Run: headless pygame with SDL's dummy video driver; simulated clock (each Clock.tick advances the game by its frame time, no real sleeping); random seed 0; keys injected as events and as key.get_pressed() state; no mouse input.
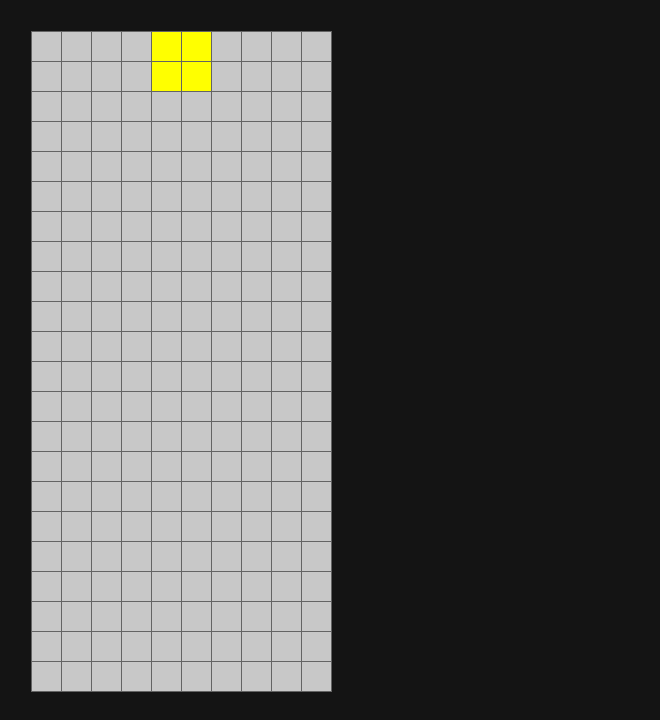
Frame 1 of 4 · flips 1–60 · no input
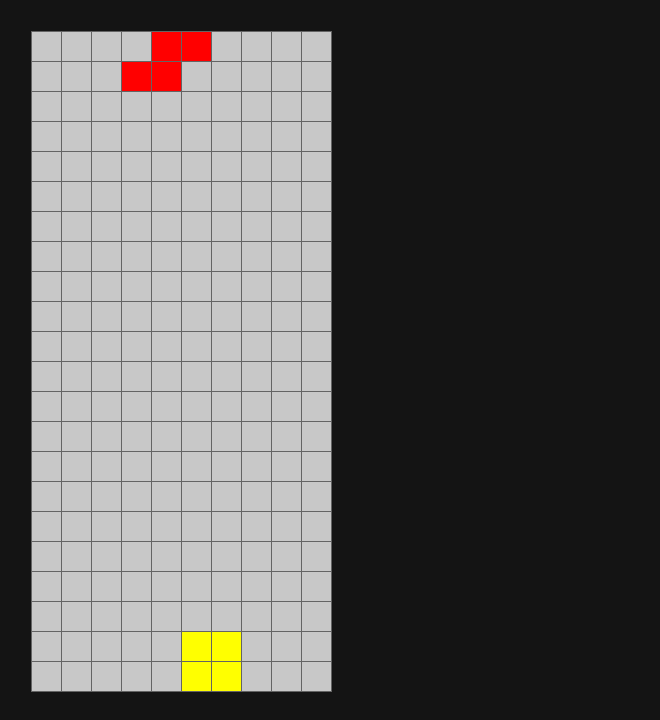
Frame 2 of 4 · flips 61–180 · tapped SPACE, RETURN · held RIGHT (→), D
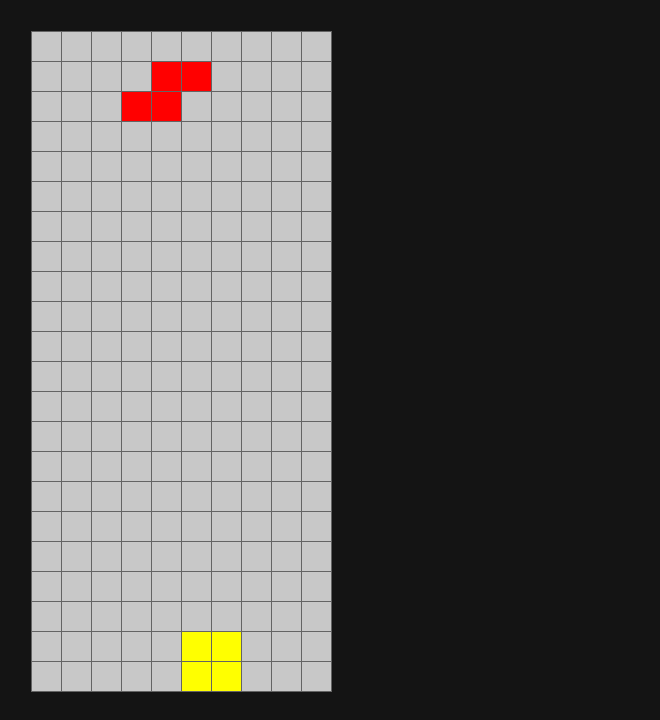
Frame 3 of 4 · flips 181–300 · held DOWN (↓), S
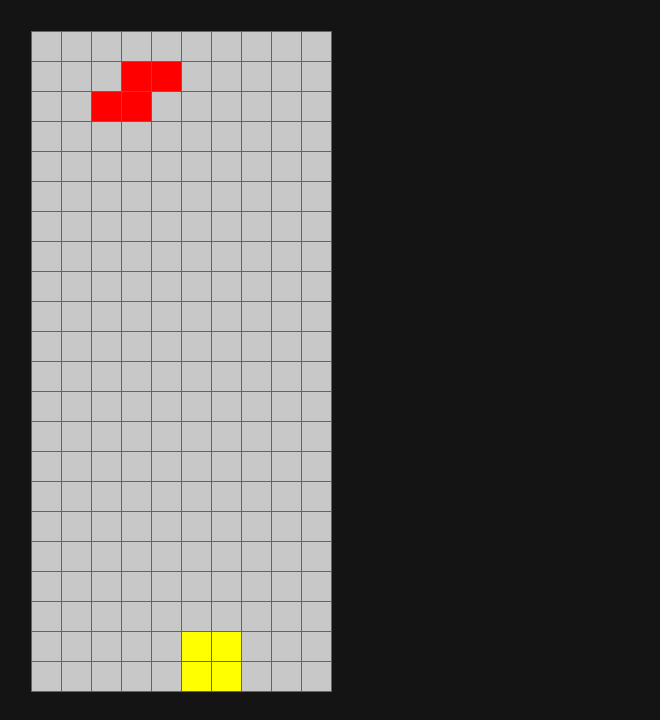
Frame 4 of 4 · flips 301–420 · held LEFT (←), A, UP (↑), W

The pygame program that drew these frames:

import itertools
from collections import namedtuple
from math import sqrt
from random import shuffle
from collections import deque

import pygame as pg

Block = namedtuple("Block", "row col")
Offset = namedtuple("Offset", "row col rot")
Size = namedtuple("Size", "width height")

I = [

    [0, 0, 0, 0,
     1, 1, 1, 1,
     0, 0, 0, 0,
     0, 0, 0, 0],

    [0, 0, 1, 0,
     0, 0, 1, 0,
     0, 0, 1, 0,
     0, 0, 1, 0],

    [0, 0, 0, 0,
     0, 0, 0, 0,
     1, 1, 1, 1,
     0, 0, 0, 0],

    [0, 1, 0, 0,
     0, 1, 0, 0,
     0, 1, 0, 0,
     0, 1, 0, 0],

]

T = [

    [0, 1, 0,
     1, 1, 1,
     0, 0, 0],

    [0, 1, 0,
     0, 1, 1,
     0, 1, 0],

    [0, 0, 0,
     1, 1, 1,
     0, 1, 0],

    [0, 1, 0,
     1, 1, 0,
     0, 1, 0],

]

S = [

    [1, 1, 0,
     0, 1, 1,
     0, 0, 0],

    [0, 0, 1,
     0, 1, 1,
     0, 1, 0],

    [0, 0, 0,
     1, 1, 0,
     0, 1, 1],

    [0, 1, 0,
     1, 1, 0,
     1, 0, 0],

]

Z = [

    [0, 1, 1,
     1, 1, 0,
     0, 0, 0],

    [0, 1, 0,
     0, 1, 1,
     0, 0, 1],

    [0, 0, 0,
     0, 1, 1,
     1, 1, 0],

    [1, 0, 0,
     1, 1, 0,
     0, 1, 0],

]

L = [

    [0, 0, 1,
     1, 1, 1,
     0, 0, 0],

    [0, 1, 0,
     0, 1, 0,
     0, 1, 1],

    [0, 0, 0,
     1, 1, 1,
     1, 0, 0],

    [1, 1, 0,
     0, 1, 0,
     0, 1, 0],

]

J = [

    [1, 0, 0,
     1, 1, 1,
     0, 0, 0],

    [0, 1, 1,
     0, 1, 0,
     0, 1, 0],

    [0, 0, 0,
     1, 1, 1,
     0, 0, 1],

    [0, 1, 0,
     0, 1, 0,
     1, 1, 0],

]

O = [

    [1, 1,
     1, 1],

]

tetraminos = [I, T, S, Z, L, J, O]
tetramino_colores = [(0, 255, 255), (128, 0, 128), (0, 128, 0), (255, 0, 0),
                     (255, 165, 0), (0, 0, 255), (255, 255, 0)]
background_color = (200, 200, 200)

tetraminos_size = []

# Converting all Tetraminos into relative coordinates.
for piece, tetra in enumerate(tetraminos):

    # Check if the tetramino is in a valid 'sqare' List.
    dim = sqrt(len(tetra[0]))
    if not dim.is_integer():
        print("Tetramino must be defined in a sqare List.")
        exit(1)
    dim = int(dim)
    tetraminos_size.append(dim)

    # Generate relative tetramino blocks.
    for r_index, rotation in enumerate(tetra):
        blocks = []
        for i, block in enumerate(rotation):
            if block == 1:
                blocks.append(Block(i // dim, i % dim))

        tetraminos[piece][r_index] = blocks


class Tetramino():

    def __init__(self, piece_type, rotation, row, col):

        self.type = piece_type
        self.rotation = rotation
        self.row = row
        self.col = col

    def rotate(self, amount):
        self.rotation = self.new_rotation_state(amount)

    def get_rotated(self, relative_rotation):
        for block in tetraminos[self.type][self.new_rotation_state(relative_rotation)]:
            yield Block(self.row + block.row, self.col + block.col)

    def new_rotation_state(self, amount):
        return (self.rotation + amount) % len(tetraminos[self.type])

    def __iter__(self):
        for block in tetraminos[self.type][self.rotation]:
            yield Block(self.row + block.row, self.col + block.col)

    def __str__(self):
        return str(self.type)


class Bag():

    def __init__(self, width):
        self.width = width
        self.number_of_tetraminos = len(tetraminos)
        self.refresh_bag()

    def next_tetramino(self):

        if len(self.bag) == 0:
            self.refresh_bag()

        t_type = self.bag.pop()
        rotation = 0
        row = 0
        col = int((self.width - tetraminos_size[t_type]) / 2)

        return Tetramino(t_type, rotation, row, col)

    def refresh_bag(self):
        self.bag = list(range(self.number_of_tetraminos))
        shuffle(self.bag)


class Board():
    """Stores the locked blocks"""

    def __init__(self, size):
        self.width, self.height = size
        self.clear_board()

    def clear_board(self):
        self.board = [[0 for i in range(self.width)]
                      for j in range(self.height)]

    def has_collision(self, tetramino, offset):
        for block in tetramino.get_rotated(offset.rot):
            row, col = block.row + offset.row, block.col + offset.col
            if not (0 <= row < self.height
                    and 0 <= col < self.width
                    and self.board[row][col] == 0):
                return True
        return False

    def lock_tetramino_and_clear_full_lines(self, tetramino):
        rows_to_check = set()
        for block in tetramino:
            rows_to_check.add(block.row)
            self.board[block.row][block.col] = tetramino.type + 1

        # Check if lines are full.
        rows_to_remove = []
        for row in rows_to_check:
            if all(self.board[row][col] for col in range(self.width)):
                rows_to_remove.append(row)

        if len(rows_to_remove) == 0:
            return 0

        # Remove lines if any.
        # The rows are sorted in ascending order.
        # But we want to delete the later rows so reverse it.
        rows_to_remove.sort(reverse=True)
        for row in rows_to_remove:
            del self.board[row]

        # Add empty line back to the begining of the array.
        number_of_line_cleared = len(rows_to_remove)
        self.board = [[0 for i in range(self.width)]
                      for j in range(number_of_line_cleared)] + self.board

        return number_of_line_cleared

    def __iter__(self):
        return itertools.product(range(self.height), range(self.width))


class Game():
    def __init__(self, size):
        pg.init()
        self.size = size
        self.score = 0
        self.lines_cleared = 0
        self.tetrises = 0
        self.bag = Bag(size.width)
        self.current_tetramino = self.bag.next_tetramino()
        self.next_tetraminos = deque(
            [self.bag.next_tetramino() for i in range(6)])
        self.renderer = Render(30, size)
        self.board = Board(size)
        self.player_is_dead = False

        # Keep track which key was last pressed.
        self.move_left = False
        # Number indicating how many left and right keys are pressed.
        self.lr_keys_pressed = 0

        # Interval in millis.
        self.key_repeat_interval = 80

        # Auto down movement interval.
        self.auto_down_movement_interval = 500

        pg.time.set_timer(pg.USEREVENT+1, self.auto_down_movement_interval)

    def reset(self):
        self.board.clear_board()
        self.bag.refresh_bag()
        self.player_is_dead = False
        self.score = 0
        self.lines_cleared = 0
        self.tetrises = 0

    def drop_tetramino(self):
        while not self.board.has_collision(self.current_tetramino, Offset(1, 0, 0)):
            self.current_tetramino.row += 1
        self.lock_tetramino_and_get_next()

    def lock_tetramino_and_get_next(self):
        lines = self.board.lock_tetramino_and_clear_full_lines(
            self.current_tetramino)
        self.lines_cleared += lines
        if lines == 4:
            self.tetrises += 1

        self.current_tetramino = self.next_tetraminos.popleft()
        self.next_tetraminos.append(self.bag.next_tetramino())

        # Player has Lost if there is a collision at the start.
        if self.board.has_collision(self.current_tetramino, Offset(0, 0, 0)):
            self.player_is_dead = True
            self.reset()

    def check_events(self):
        for event in pg.event.get():
            if event.type == pg.QUIT:
                exit()

            if event.type == pg.KEYDOWN:
                if event.key == pg.K_s:
                    print("hi0")
                    self.request_movement("Down")
                    pg.time.set_timer(pg.USEREVENT+1, 0)
                    pg.time.set_timer(pg.USEREVENT+1, self.key_repeat_interval)

                elif event.key == pg.K_a:
                    self.move_left = True
                    self.lr_keys_pressed += 1
                    self.request_movement("Left")
                    pg.time.set_timer(pg.USEREVENT+2, self.key_repeat_interval)

                elif event.key == pg.K_d:
                    self.move_left = False
                    self.lr_keys_pressed += 1
                    self.request_movement("Right")
                    pg.time.set_timer(pg.USEREVENT+2, self.key_repeat_interval)

                elif event.key == pg.K_w or event.key == pg.K_RIGHT:
                    self.request_movement("TurnR")

                elif event.key == pg.K_LEFT:
                    self.request_movement("TurnL")

                elif event.key == pg.K_SPACE:
                    self.drop_tetramino()

            elif event.type == pg.KEYUP:
                if event.key == pg.K_s:
                    print("hi1")
                    pg.time.set_timer(pg.USEREVENT+1, 0)
                    pg.time.set_timer(
                        pg.USEREVENT+1, self.auto_down_movement_interval)

                elif event.key == pg.K_a:
                    self.move_left = False
                    self.lr_keys_pressed -= 1
                    if self.lr_keys_pressed == 0:
                        pg.time.set_timer(pg.USEREVENT+2, 0)

                elif event.key == pg.K_d:
                    self.move_left = True
                    self.lr_keys_pressed -= 1
                    if self.lr_keys_pressed == 0:
                        pg.time.set_timer(pg.USEREVENT+2, 0)

            # Repeated down movement.
            elif event.type == pg.USEREVENT+1:
                self.request_movement("Down")

            # Repeated left / right movement.
            elif event.type == pg.USEREVENT+2:
                if self.move_left:
                    self.request_movement("Left")
                else:
                    self.request_movement("Right")

    def request_movement(self, direction):
        if direction == "Down":
            if self.board.has_collision(self.current_tetramino, Offset(1, 0, 0)):
                self.lock_tetramino_and_get_next()
            else:
                self.current_tetramino.row += 1

        elif direction == "Right":
            if not self.board.has_collision(self.current_tetramino, Offset(0, 1, 0)):
                self.current_tetramino.col += 1

        elif direction == "Left":
            if not self.board.has_collision(self.current_tetramino, Offset(0, -1, 0)):
                self.current_tetramino.col -= 1

        elif direction == "TurnR":
            if not self.board.has_collision(self.current_tetramino, Offset(0, 0, 1)):
                self.current_tetramino.rotate(1)

        elif direction == "TurnL":
            if not self.board.has_collision(self.current_tetramino, Offset(0, 0, -1)):
                self.current_tetramino.rotate(-1)

    def update(self):
        with self.renderer:
            self.renderer.render_board(self.board)
            self.renderer.render_tetramino(self.current_tetramino)
            self.renderer.render_grid()

        self.check_events()

    def start(self):
        # Enableing only those inputs that are required
        pg.event.set_allowed(None)
        pg.event.set_allowed([pg.QUIT, pg.KEYDOWN,
                              pg.KEYUP, pg.USEREVENT])
        clock = pg.time.Clock()
        while True:
            clock.tick(30)
            self.update()


class Render():
    def __init__(self, block_size, board_size):
        self.block_size = block_size  # Single value since it's a square
        self.board_size = board_size
        self.boundary = 30
        self.board_pixel_size = Size(block_size * board_size.width,
                                     block_size * board_size.height)
        self.window_size = (2 * self.board_pixel_size.width + 2 * self.boundary,
                            self.board_pixel_size.height + 2 * self.boundary)
        self.board_rect = pg.Rect(self.boundary + 1, self.boundary + 1,
                                  self.board_pixel_size.width, self.board_pixel_size.height)

        pg.display.set_mode(self.window_size)
        self.surface = pg.display.get_surface()

    def render_board(self, board):
        pg.draw.rect(self.surface, background_color, self.board_rect)
        for row, col in board:
            color = board.board[row][col]
            if color:
                x = col * self.block_size + self.boundary + 1
                y = row * self.block_size + self.boundary + 1
                pg.draw.rect(self.surface, tetramino_colores[color - 1],
                             pg.Rect(x, y, self.block_size, self.block_size))

    def render_grid(self):
        start_y = self.boundary + 1
        end_y = self.board_size.height * self.block_size + self.boundary + 1
        for i in range(self.board_size.width + 1):
            x = i * self.block_size + self.boundary + 1
            pg.draw.line(self.surface, grid_color, (x, start_y), (x, end_y))
        start_x = start_y
        end_x = self.board_size.width * self.block_size + self.boundary + 1
        for i in range(self.board_size.height + 1):
            y = i * self.block_size + self.boundary + 1
            pg.draw.line(self.surface, grid_color, (start_x, y), (end_x, y))

    def render_tetramino(self, tetramino):
        for row, col in tetramino:
            x = col * self.block_size + self.boundary + 1
            y = row * self.block_size + self.boundary + 1
            pg.draw.rect(self.surface, tetramino_colores[tetramino.type],
                         pg.Rect(x, y, self.block_size, self.block_size))

    def render_next_tetraminos(self, tetraminos):
        pass

    def __enter__(self):
        self.surface.fill((20, 20, 20))

    def __exit__(self, what, are, these):
        pg.display.update()


if __name__ == "__main__":
    grid_color = (100, 100, 100)
    game = Game(Size(10, 22))
    game.start()
